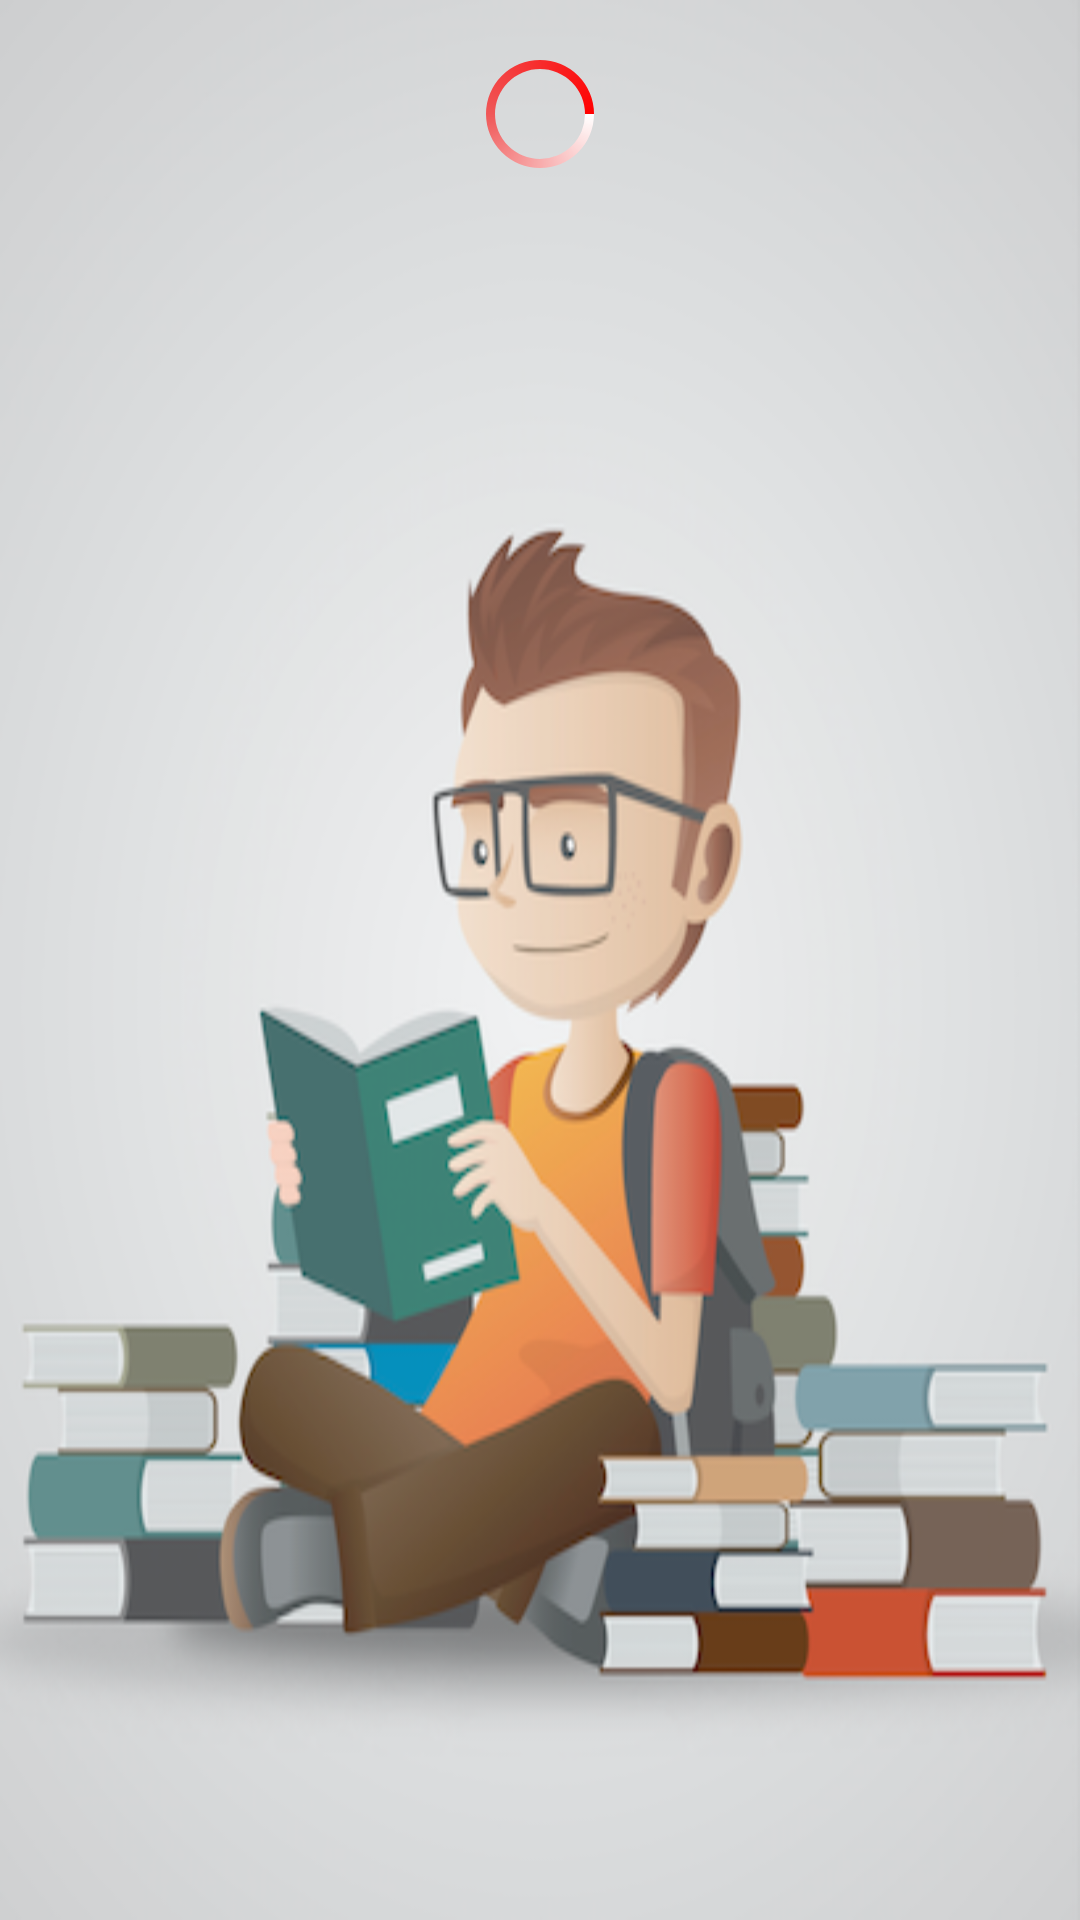

This screen was rendered from an Android layout file. Write that file and the resources it references.
<!-- AndroidManifest.xml: activity theme android:Theme.Black.NoTitleBar -->
<!-- res/layout/activity_splash.xml -->
<?xml version="1.0" encoding="utf-8"?>
<RelativeLayout xmlns:android="http://schemas.android.com/apk/res/android"
    xmlns:tools="http://schemas.android.com/tools"
    android:id="@+id/rl_root"
    android:layout_width="match_parent"
    android:layout_height="match_parent"
    android:background="@mipmap/splash">
    <ProgressBar
        android:layout_centerHorizontal="true"
        android:id="@+id/loading"
        style="@style/myProgressBarStyleLarge"
        android:indeterminateDuration="700"
        android:layout_gravity="center"
        android:layout_width="wrap_content"
        android:layout_height="wrap_content" />

</RelativeLayout>
<!-- resources referenced by this layout -->
<resources>
  <!-- mipmap splash: png bitmap (mipmap-hdpi, 152611 bytes) -->
  <style name="myProgressBarStyleLarge">
          　　<item name="android:indeterminateDrawable">@drawable/custom_progress</item>
          　　<item name="android:minWidth">76dip</item>
          　　<item name="android:maxWidth">76dip</item>
          　　<item name="android:minHeight">76dip</item>
          　　<item name="android:maxHeight">76dip</item>
      </style>
  <!-- drawable custom_progress (drawable) -->
  <?xml version="1.0" encoding="utf-8"?>
  <rotate xmlns:android="http://schemas.android.com/apk/res/android"
      android:fromDegrees="0"
      android:toDegrees="360"
      android:pivotY="50%"
      android:pivotX="50%">
      <shape
          android:shape="ring"
          android:innerRadius="15dp"
          android:thickness="3dp"
          android:useLevel="false">
          <gradient
              android:centerColor="#9f00"
              android:endColor="#f00"
              android:useLevel="false"
              android:startColor="#fff"
              android:type="sweep"/>
      </shape>
  </rotate>
</resources>
